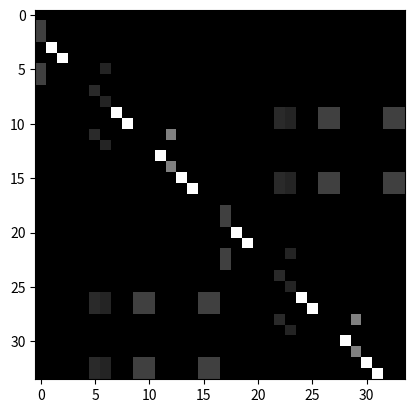

This figure's Python source:
"""
Graph to represent skeleton joints

Joint sequence same as COCO format: {
    0: nose,
    1: left_eye,
    2: right_eye,
    3: left_ear,
    4: right_ear,
    5: left_shoulder,
    6: right_shoulder,
    7: left_elbow,
    8: right_elbow,
    9: left_wrist,
    10: right_wrist,
    11: left_hip,
    12: right_hip,
    13: left_knee,
    14: right_knee,
    15: left_ankle,
    16: right_ankle
}
"""
# 对两人有关系的动作,直接设置自己对自己按照原来的模式，自己对他人设置成0，让模型自己学(或者一个很小的值)


import numpy as np

motion = [9,10,15,16]
body = [9,10,15,16,5,6]

num_node = 34
half_node = num_node//2
self_link = [(i, i) for i in range(num_node)]
inward = [
    (10, 8), (8, 6), (9, 7), (7, 5), # arms
    (15, 13), (13, 11), (16, 14), (14, 12), # legs
    (11, 5), (12, 6), (11, 12), (5, 6), # torso
    (5, 0), (6, 0), (1, 0), (2, 0), (3, 1), (4, 2) # nose, eyes and ears
]
outward = [(j, i) for (i, j) in inward]

inward_two = [(i+half_node,j+half_node) for i,j in inward]
outward_two = [(j, i) for (i, j) in inward_two]

inward_motion = [(one,two+half_node) for one in motion for two in body]  # 第一个人对第二个人
inward_motion_two = [(one+half_node,two) for one in motion for two in body]  # 第二个人对第一个人

inward_motion.extend(inward_motion_two)
outward_motion = [(j, i) for (i, j) in inward_motion]

inward.extend(inward_two)
outward.extend(outward_two)

inward.extend(inward_motion)
outward.extend(outward_motion)

neighbor = inward + outward



def edge2mat(link, num_node):
    A = np.zeros((num_node, num_node))
    for i, j in link:
        A[j, i] = 1
    return A


def normalize_digraph(A):  # 除以每列的和
    Dl = np.sum(A, 0)
    h, w = A.shape
    Dn = np.zeros((w, w))
    for i in range(w):
        if Dl[i] > 0:
            Dn[i, i] = Dl[i] ** (-1)
    AD = np.dot(A, Dn)
    return AD


def get_spatial_graph(num_node, self_link, inward, outward):
    I = edge2mat(self_link, num_node)
    In = normalize_digraph(edge2mat(inward, num_node))
    Out = normalize_digraph(edge2mat(outward, num_node))
    A = np.stack((I, In, Out))
    return A


class Graph:
    def __init__(self, labeling_mode='spatial'):
        self.A = self.get_adjacency_matrix(labeling_mode)
        self.num_node = num_node
        self.self_link = self_link
        self.inward = inward
        self.outward = outward
        self.neighbor = neighbor

    def get_adjacency_matrix(self, labeling_mode=None):
        if labeling_mode is None:
            return self.A
        if labeling_mode == 'spatial':
            A = get_spatial_graph(num_node, self_link, inward, outward)
        else:
            raise ValueError()
        return A


if __name__ == '__main__':
    import matplotlib.pyplot as plt
    import os

    A = Graph('spatial').get_adjacency_matrix()
    for i in A:
        plt.imshow(i, cmap='gray')
        plt.show()
    print(A)
